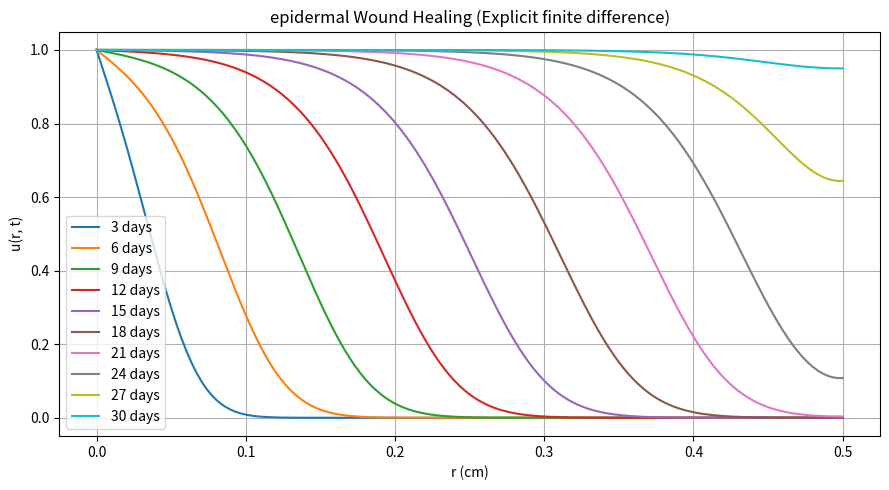

Write the Python code that produced this figure.
import numpy as np
import matplotlib.pyplot as plt

def initial_condition(U):
    U[:, 0] = 0.0

def boundary_condition(U, N):
    for j in range(N + 1):
        U[0, j] = 1.0           
        U[-1, j] = U[-2, j]    

def solve(D=2e-9, r0=0.5, p=0, s_c=8.0e-6, T=30*24*3600, N=1500, M=150): #N=time step, M=space division
    dr = r0 / M
    dt_max = dr**2 / (2 * D)
    dt = min(T / N, dt_max * 0.5)  
    N = int(T / dt)  
    u0 = 1.0
    U = np.zeros((M + 1, N + 1)) 

    initial_condition(U)
    boundary_condition(U, N)

    eps = 1e-8  

    for n in range(N):
        for j in range(1, M):
            u = U[j, n]
           
            ux_fwd = (U[j + 1, n] - U[j, n]) / dr
            ux_bwd = (U[j, n] - U[j - 1, n]) / dr

            
            base_p1 = max(1 - 0.5 * ((U[j + 1, n] + U[j, n])/u0), eps)
            base_p2 = max(1 - 0.5 * ((U[j, n] + U[j - 1, n])/u0), eps)

            phi_p = base_p1**p * ux_fwd
            phi_m = base_p2**p * ux_bwd

            diffusion = (phi_p - phi_m) / dr
            reaction = s_c * u * (1 - u / u0)

            U[j, n + 1] = u + dt * (D * diffusion + reaction)

        U[-1, n + 1] = U[-2, n + 1]

    return U, dr, dt, N


U, dr, dt, N = solve()

r = np.linspace(0, 0.5, U.shape[0])
time_days = [3, 6, 9, 12, 15, 18, 21, 24, 27, 30]
step_days = [min(int(t * 86400 / dt), N) for t in time_days]

plt.figure(figsize=(9, 5))
for step, day in zip(step_days, time_days):
    plt.plot(r, U[:, step], label=f'{day} days')
plt.xlabel('r (cm)')
plt.ylabel('u(r, t)')
plt.title('epidermal Wound Healing (Explicit finite difference)')
plt.legend()
plt.grid(True)
plt.tight_layout()
plt.show()
